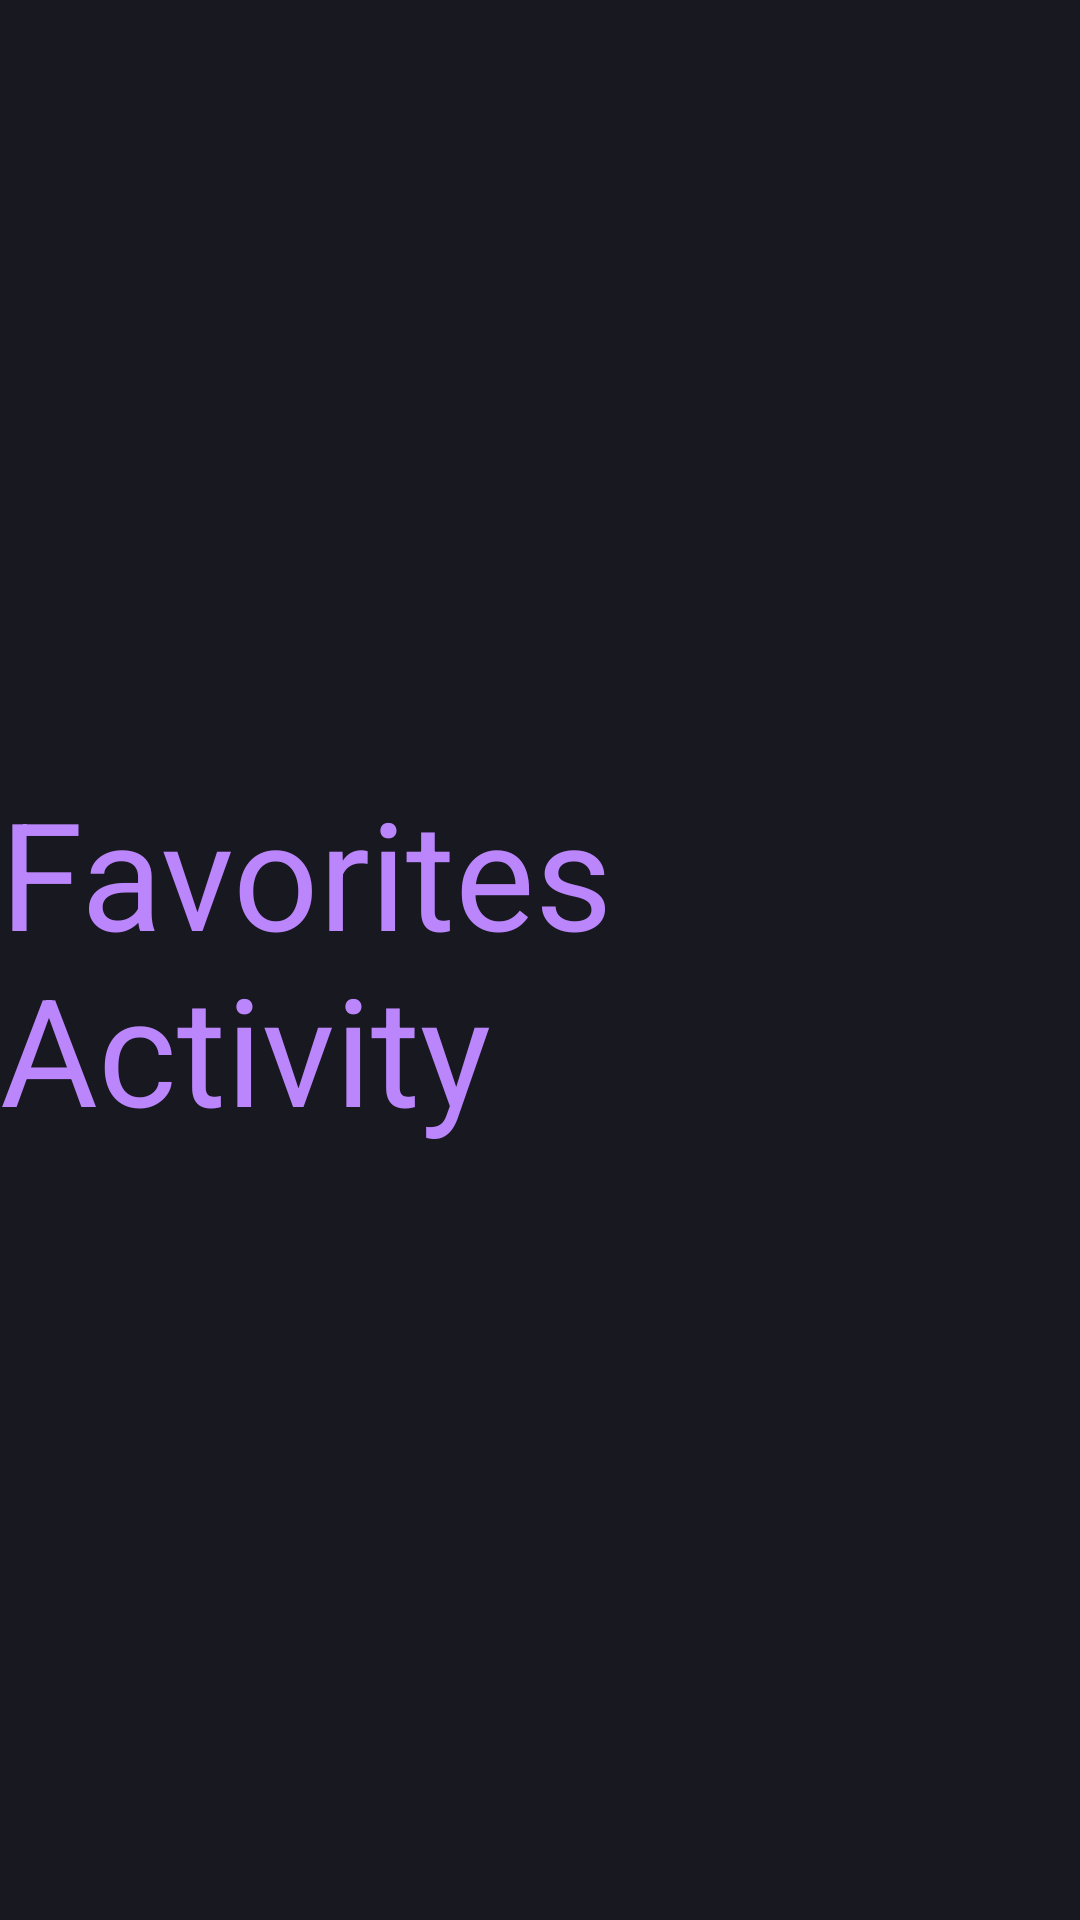

Produce the Android XML layout that renders to this screen, including the resource entries it uses.
<!-- AndroidManifest.xml: application theme Theme.MoviesLab -->
<!-- res/layout/favorites.xml -->
<?xml version="1.0" encoding="utf-8"?>
<androidx.constraintlayout.widget.ConstraintLayout xmlns:android="http://schemas.android.com/apk/res/android"
    xmlns:app="http://schemas.android.com/apk/res-auto"
    xmlns:tools="http://schemas.android.com/tools"
    android:layout_width="match_parent"
    android:background="@color/background_dark"
    android:layout_height="match_parent">

    <TextView
        android:id="@+id/textView2"
        android:layout_width="wrap_content"
        android:layout_height="wrap_content"
        android:textColor="@color/purple_200"
        android:text="Favorites Activity"
        android:textSize="50sp"
        app:layout_constraintBottom_toBottomOf="parent"
        app:layout_constraintEnd_toEndOf="parent"
        app:layout_constraintStart_toStartOf="parent"
        app:layout_constraintTop_toTopOf="parent" />



</androidx.constraintlayout.widget.ConstraintLayout>
<!-- resources referenced by this layout -->
<resources>
  <color name="background_dark">#181920</color>
  <color name="purple_200">#FFBB86FC</color>
  <style name="Theme.MoviesLab" parent="Theme.MaterialComponents.DayNight.NoActionBar">
          
          <item name="colorPrimary">@color/purple_500</item>
          <item name="colorPrimaryVariant">@color/purple_700</item>
          <item name="colorOnPrimary">@color/white</item>
          
          <item name="colorSecondary">@color/teal_200</item>
          <item name="colorSecondaryVariant">@color/teal_700</item>
          <item name="colorOnSecondary">@color/black</item>
          
          <item name="android:statusBarColor" tools:targetApi="l">?attr/colorPrimaryVariant</item>
          
      </style>
  <color name="purple_500">#FF6200EE</color>
  <color name="purple_700">#FF3700B3</color>
  <color name="white">#FFFFFFFF</color>
  <color name="teal_200">#FF03DAC5</color>
  <color name="teal_700">#FF018786</color>
  <color name="black">#FF000000</color>
</resources>
